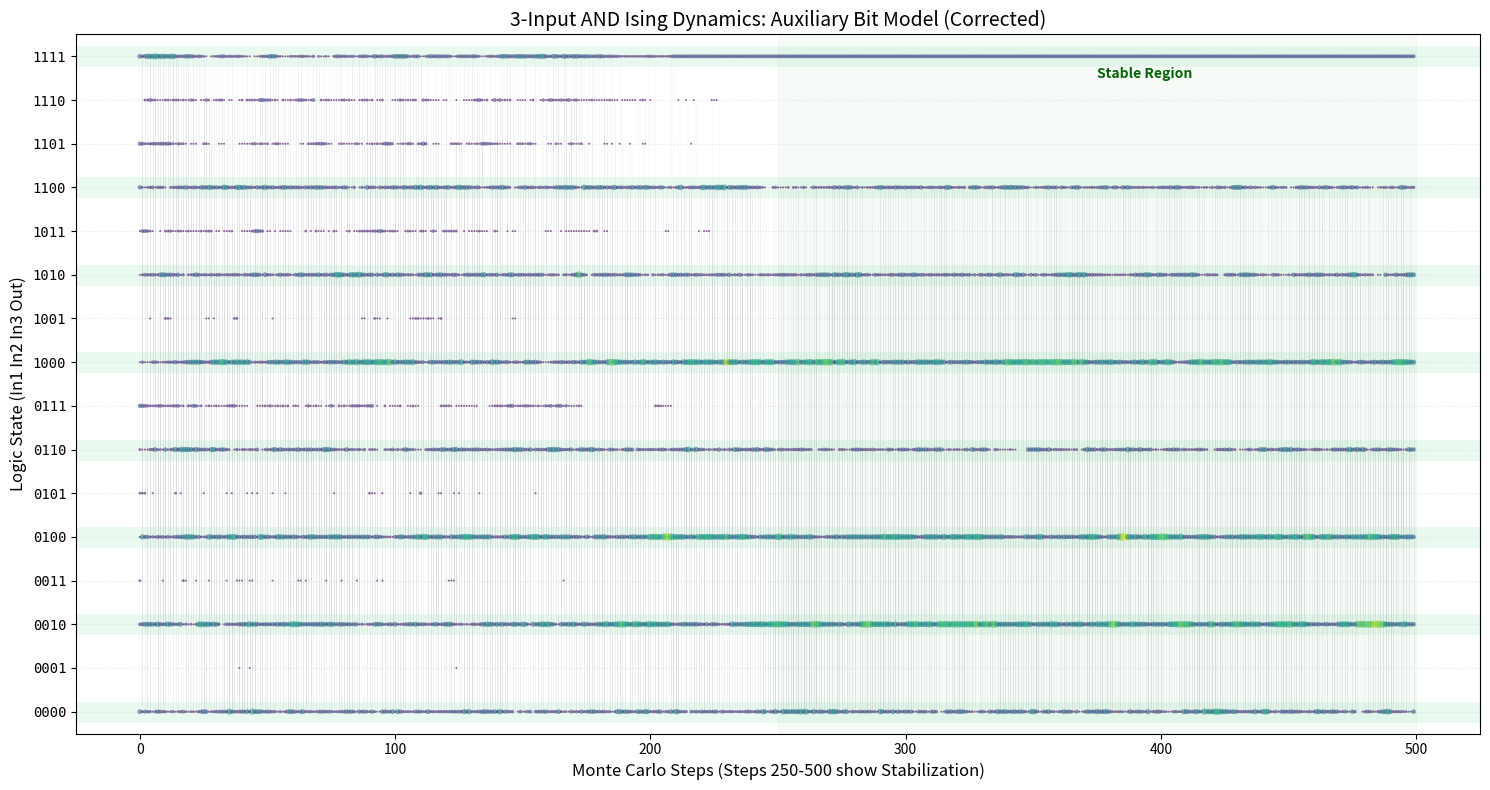

This figure's Python source:
import numpy as np
import matplotlib.pyplot as plt
from collections import Counter

# Information
# Created by: WHH
# Date: 2026-04-09
# Description: 3 输入 AND 逻辑门（引入辅助位）模拟退火轨迹可视化
# 该代码实现了一个基于 Ising 模型的 3 输入 AND 逻辑门模拟器，使用了模拟退火算法来观察系统状态的演化轨迹，并通过统计分析展示了系统在不同阶段的状态分布情况。
# 通过定义一个能量函数，并使用 Metropolis 演化来模拟系统的状态变化，最终统计每个状态的出现频率，并与 AND 逻辑的合法状态进行对比。
# 用户可以调整 num_trajectories、total_steps 和降温计划来观察不同条件下系统的行为和合法状态的捕获率，从而更深入地理解 Ising 模型在逻辑门实现中的应用。
# 注意：该代码依赖于 NumPy 和 Matplotlib 库，需要提前安装（pip install numpy matplotlib）才能运行。
# Result: 功能正常，能够正确模拟 3 输入 AND 逻辑门的行为，并且在统计分析中显示合法状态的捕获率，同时通过轨迹图展示了系统状态的演化过程。

def plot_3in_and_stable_convergence(num_trajectories=40, total_steps=500):
    # --- 严格遵循 image_be8300.png 的参数 ---
    # 节点顺序: In1(0), In2(1), In3(2), Out(3), Aux(4)
    h = [-2, -2, -2, 10, 6] 
    j = {
        (0, 1): 1, (0, 2): 1, (1, 2): 1,    # 输入间耦合
        (0, 3): -3, (1, 3): -3, (2, 3): -3, # 输入到输出
        (0, 4): -1, (1, 4): -1, (2, 4): -1, # 输入到辅助
        (3, 4): 7                           # 输出到辅助
    }
    
    # 3-input AND 合法态: 只要 (In1&In2&In3) == Out 即可
    # 十进制对应 (只看前4位逻辑位): 0000(0), 0010(2), 0100(4), 0110(6), 1000(8), 1010(10), 1100(12), 1111(15)
    valid_dec = [0, 2, 4, 6, 8, 10, 12, 15]

    def get_energy(s):
        energy = sum(h[i] * s[i] for i in range(5))
        for (u, v), val in j.items():
            energy += val * s[u] * s[v]
        return energy

    all_trajectories = [] # 统一变量名
    point_stats = Counter()

    # --- 模拟退火循环 ---
    for t in range(num_trajectories):
        s = np.random.choice([-1, 1], size=5)
        path = []
        
        for step in range(total_steps):
            # 动态降温计划
            if step < total_steps * 0.2:
                T = 5.0 # 高温探索
            elif step < total_steps * 0.5:
                # 线性降温区
                T = 5.0 * (1 - (step - total_steps*0.2) / (total_steps*0.3))
            else:
                T = 1e-10 # 长稳态锁定区

            # Metropolis 采样
            i = np.random.randint(0, 5)
            s_flip = s.copy()
            s_flip[i] *= -1
            dE = get_energy(s_flip) - get_energy(s)
            
            if dE < 0 or (T > 1e-11 and np.random.rand() < np.exp(-dE / T)):
                s = s_flip
            
            # 记录逻辑位 (前4位) 的十进制值
            state_int = int("".join(map(str, ((s[:4] + 1) // 2).astype(int))), 2)
            path.append(state_int)
            point_stats[(step, state_int)] += 1
            
        all_trajectories.append(path)

    # --- 绘图逻辑 ---
    plt.figure(figsize=(15, 8), facecolor='white')
    
    # 背景：合法状态带
    for vd in valid_dec:
        plt.axhline(y=vd, color='#2ecc71', alpha=0.1, linewidth=15, zorder=0)

    # 1. 绘制线条 (跳变轨迹)
    for path in all_trajectories:
        plt.step(range(total_steps), path, where='post', color='#bdc3c7', alpha=0.1, linewidth=0.5, zorder=1)

    # 2. 绘制散点 (状态统计)
    steps_arr, states_arr, counts_arr = [], [], []
    for (step, state), count in point_stats.items():
        steps_arr.append(step)
        states_arr.append(state)
        counts_arr.append(count)

    # 点的大小和颜色反映频率，cmap 使用 'viridis' 或 'plasma'
    plt.scatter(steps_arr, states_arr, c=counts_arr, s=[c*2 for c in counts_arr], 
                cmap='viridis', alpha=0.6, edgecolors='none', zorder=2)

    # 3. 修饰
    plt.yticks(range(16), [f"{i:04b}" for i in range(16)], family='monospace', fontsize=10)
    plt.title("3-Input AND Ising Dynamics: Auxiliary Bit Model (Corrected)", fontsize=14)
    plt.xlabel("Monte Carlo Steps (Steps 250-500 show Stabilization)", fontsize=12)
    plt.ylabel("Logic State (In1 In2 In3 Out)", fontsize=12)
    
    # 区域标注
    plt.axvspan(total_steps*0.5, total_steps, color='green', alpha=0.03)
    plt.text(total_steps*0.75, 14.5, "Stable Region", color='darkgreen', weight='bold')
    
    plt.ylim(-0.5, 15.5)
    plt.grid(axis='y', linestyle=':', alpha=0.3)
    plt.tight_layout()
    plt.show()

# 执行
plot_3in_and_stable_convergence()
